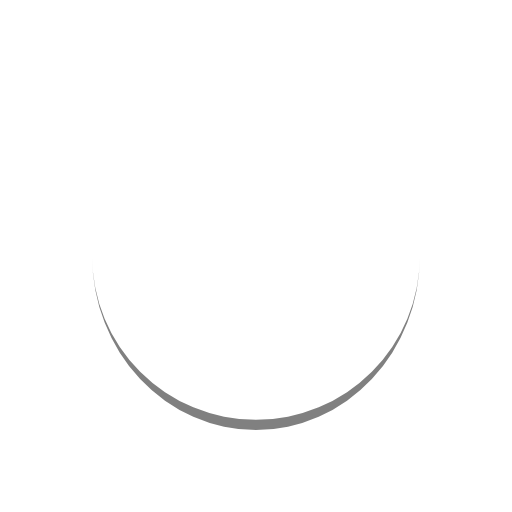
t = 0.00 s
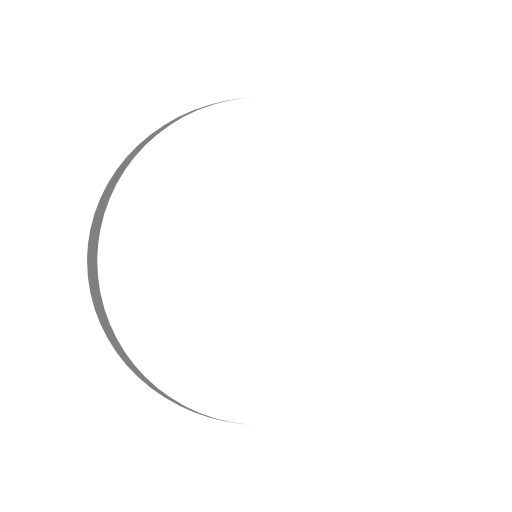
t = 0.20 s
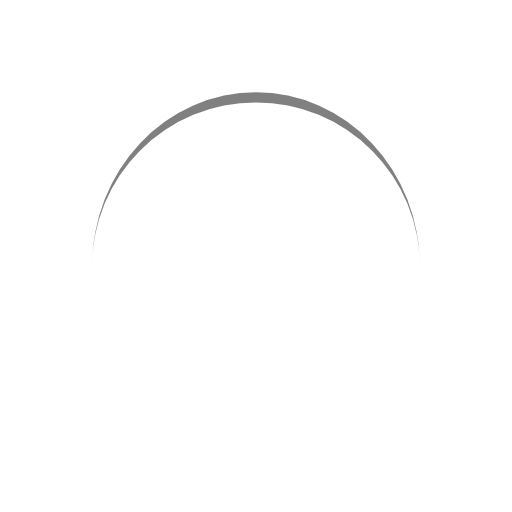
t = 0.40 s
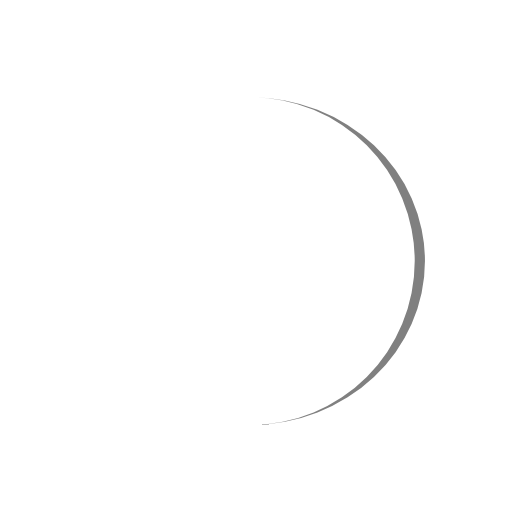
t = 0.60 s

The animated SVG that drew these frames (rendered in a browser with its animation timeline set to each time). Animation: 1 SMIL element (animateTransform=1); one cycle of 0.80 s, repeats indefinitely.

<svg width="32px"  height="32px"  xmlns="http://www.w3.org/2000/svg" viewBox="0 0 100 100" preserveAspectRatio="xMidYMid" class="lds-eclipse" style="background: none;"><path ng-attr-d="{{config.pathCmd}}" ng-attr-fill="{{config.color}}" stroke="none" d="M18 50A32 32 0 0 0 82 50A32 34 0 0 1 18 50" fill="#808080" transform="rotate(172.421 50 51)"><animateTransform attributeName="transform" type="rotate" calcMode="linear" values="0 50 51;360 50 51" keyTimes="0;1" dur="0.8s" begin="0s" repeatCount="indefinite"></animateTransform></path></svg>
